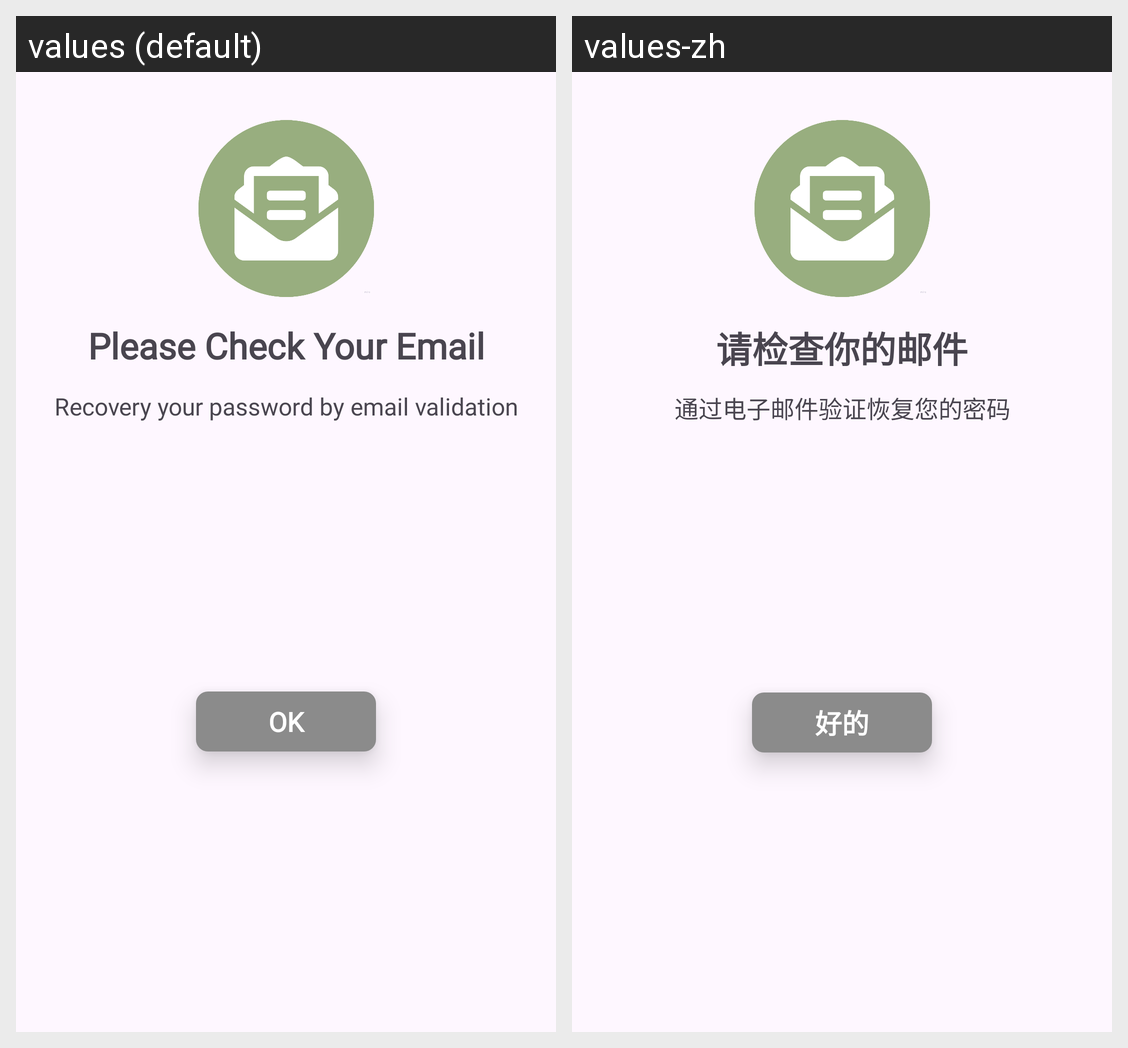

Locale-by-locale string values for the Android screen shown in this grid:
Android screen res/layout/dialog_email_recovery.xml rendered under 2 locales, left to right: values (default), values-zh. Device: Nexus 5 (rendered at 1080×1920; each locale shown at half size, 540×960, under a caption strip naming it); theme Theme.FYP.
Strings drawn on this screen, with the default value and each locale's value (text and hints the layout hard-codes, and strings that could not be matched under every locale, appear in the picture but are not listed):

check_email
  values: Please Check Your Email
  values-zh: 请检查你的邮件

recovery_msg
  values: Recovery your password by email validation
  values-zh: 通过电子邮件验证恢复您的密码

ok
  values: OK
  values-zh: 好的
